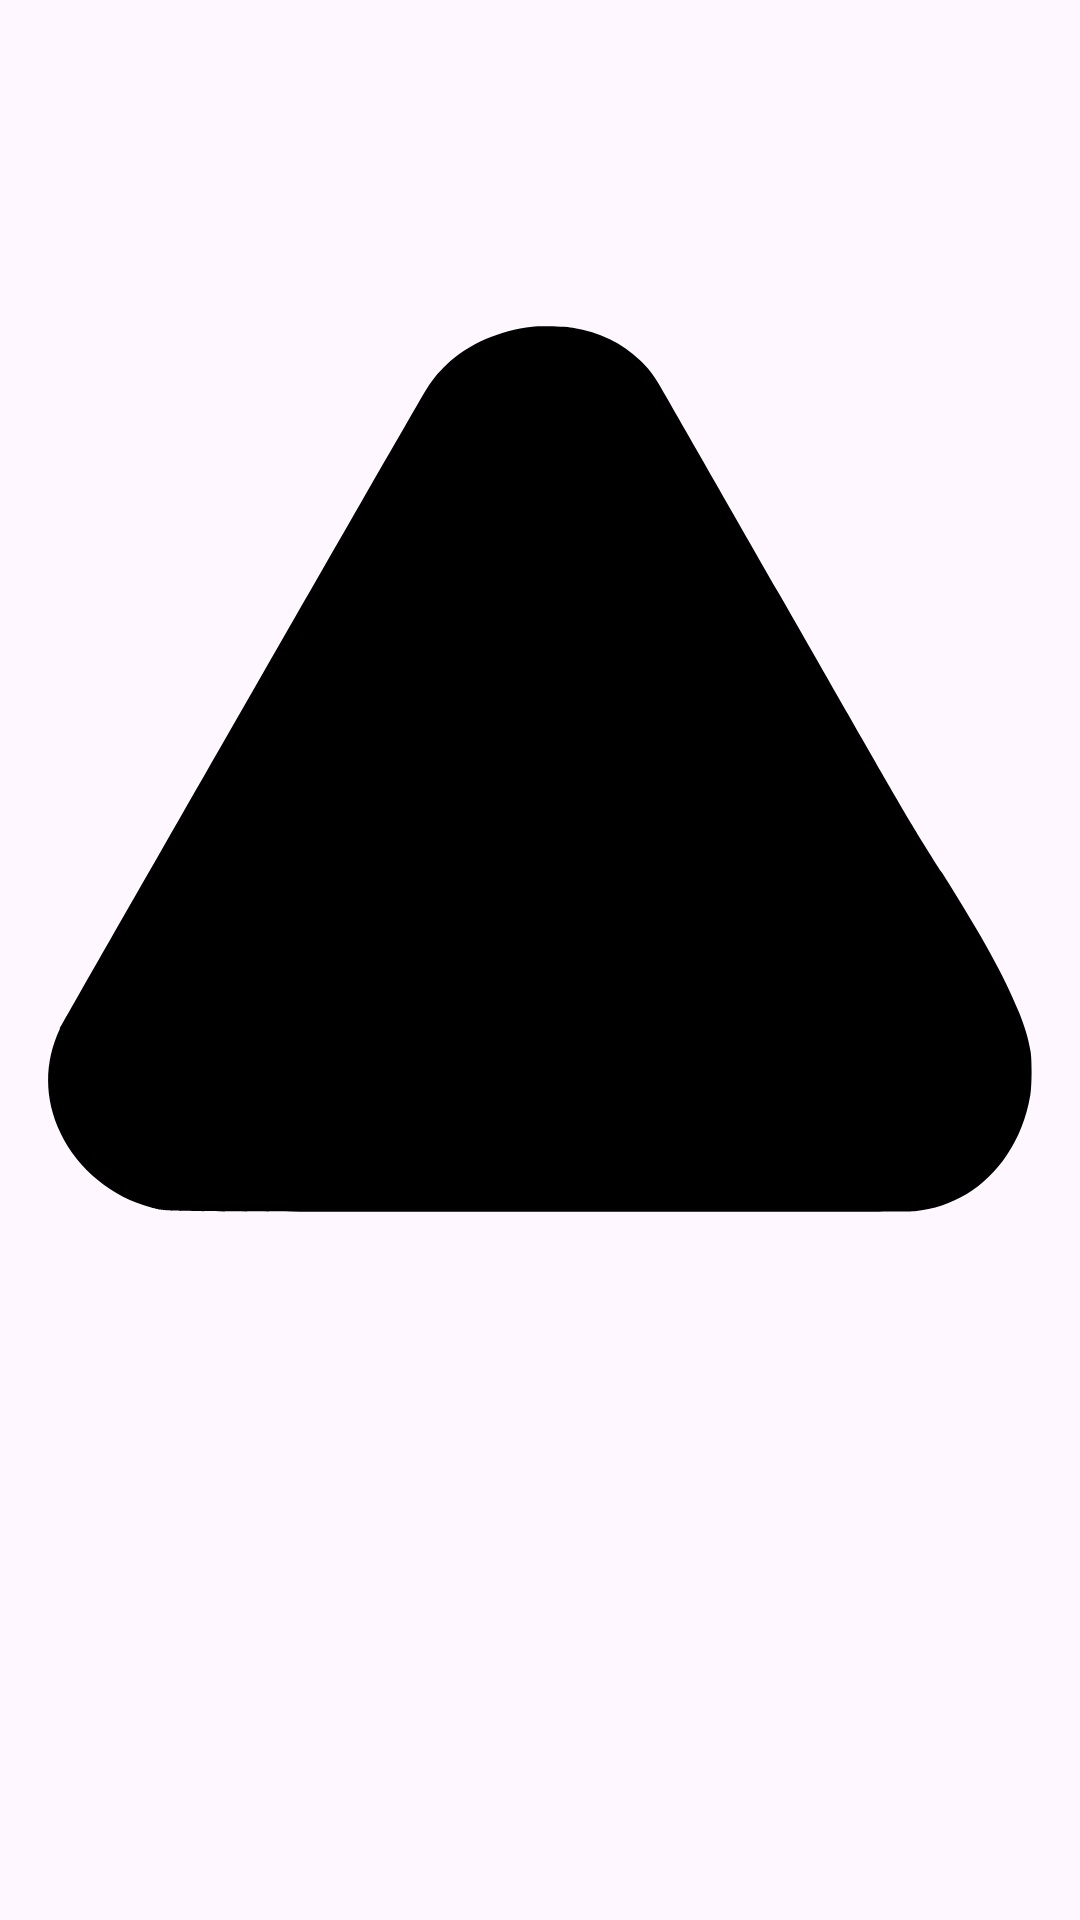

Layout XML and referenced resources for this Android screen:
<!-- AndroidManifest.xml: application theme Theme.Artur3 -->
<!-- res/layout/custom_toast.xml -->
<RelativeLayout xmlns:android="http://schemas.android.com/apk/res/android"
    android:layout_width="wrap_content"
    android:layout_height="wrap_content"
    android:orientation="horizontal"
    android:padding="16dp">

    <ImageView
        android:id="@+id/photo"
        android:layout_width="wrap_content"
        android:layout_height="481dp"
        android:scaleType="centerInside"
        android:src="@drawable/tricutnuk"
        />


</RelativeLayout>
<!-- resources referenced by this layout -->
<resources>
  <!-- drawable tricutnuk (drawable) -->
  <vector xmlns:android="http://schemas.android.com/apk/res/android"
      android:width="1280dp"
      android:height="1153dp"
      android:viewportWidth="1280"
      android:viewportHeight="1153">
    <path
        android:pathData="M630,1.1c-42.3,4.6 -83.8,22.8 -111.4,49 -11.8,11.1 -20.1,21.7 -28.9,36.4 -21.6,36.4 -470.8,820.6 -474.2,828 -20.8,44.4 -20.5,91.6 0.9,136.1 22.6,47 67.2,83.5 117.9,96.5 22.5,5.7 -20.5,5.3 503.2,5.6 327.1,0.3 483.1,-0 489.8,-0.7 49.4,-5.2 91.5,-30.8 119.8,-72.9 15.6,-23.1 25.6,-48.4 30.6,-77.6 2.1,-12.4 2.4,-45.2 0.5,-57 -2.8,-17.2 -7.8,-33.8 -16,-53.5 -20.2,-48.4 -44.8,-92.9 -99.2,-179.5 -50.7,-80.6 -37.5,-58.1 -212,-363 -82.1,-143.6 -152,-265.5 -155.3,-271 -8.6,-14.6 -14.5,-22.1 -26,-33.1 -23.1,-22.2 -51.5,-35.9 -87.3,-42 -10.9,-1.8 -40.9,-2.6 -52.4,-1.3z"
        android:fillColor="#000000"
        android:strokeColor="#00000000"/>
  </vector>
  <style name="Theme.Artur3" parent="Base.Theme.Artur3" />
  <style name="Base.Theme.Artur3" parent="Theme.Material3.DayNight.NoActionBar">
          
          
      </style>
</resources>
